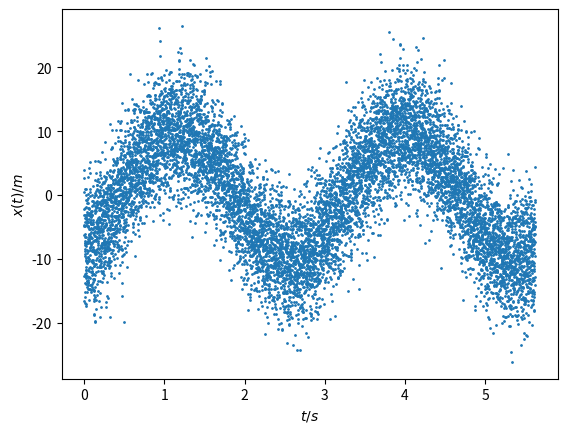

The script that saved this image:
import numpy as np
import matplotlib.pyplot as plt

# Define function. Four variables: one dependent (t)
x = lambda amp, omega, t, phi: amp*np.sin(omega*t - phi)

# Set spring constant and mass for our "generator"
k = 10
m = 2
omega = np.sqrt(k/m)
time_for_two = 4*np.pi/omega
phi_deg = 60
amplitude = 5

# Set time domain/number of measurement points.
t = np.linspace(0, time_for_two, 10000)

# Generate noisy data (fractional noise.)
x_of_t = x(5, omega, t, np.deg2rad(phi_deg))
for num, xval in enumerate(x_of_t):
    noise = np.random.default_rng().normal(loc=xval, scale=1*amplitude, size=1)
    x_of_t[num] += noise

# Plot data example
plt.scatter(t, x_of_t, s=1)
plt.xlabel(r'$t/s$')
plt.ylabel(r'$x(t)/m$')
plt.savefig("example_1.png")
plt.show()